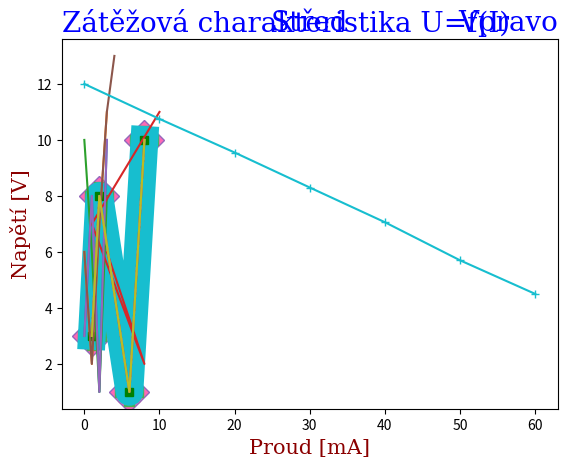

Reproduce this figure in Python.
! pip install matplotlib

import matplotlib.pyplot as plt
import numpy as np

xpoints = np.array([1, 2, 6, 8])
ypoints = np.array([3, 8, 1, 10])

plt.plot(xpoints, ypoints)
plt.show()

plt.plot(xpoints, ypoints, "o")
plt.show()

plt.plot(xpoints, ypoints, marker="o")
plt.show()

import random

# o - kolečko
# * - hvězdička
# . - bod
# x - X
# X - vyplněné X
# + - plusko
# P - vyplněné plusko
# s - čtverec
# D - diamant

markers = ["o", "*", ".", "x", "X", "+", "P", "s", "D"]

for marker in markers:
  plt.plot(xpoints, ypoints, marker=marker)
  plt.show()

plt.plot(xpoints, ypoints, marker=random.choice(markers), ms=20)
plt.show()

plt.plot(xpoints, ypoints, marker="o", mec="r", ms=20)
plt.show()

plt.plot(xpoints, ypoints, marker="D", mfc="hotpink", ms=20)
plt.show()

plt.plot(xpoints, ypoints, marker="P", mec="#4CAF50", mfc="#4CAF50", ms=20)
plt.show()

plt.plot(xpoints, ypoints, ls="dotted")
plt.show()

plt.plot(xpoints, ypoints, ls="dashed")
plt.show()

plt.plot(xpoints, ypoints, ls=":")
plt.show()

plt.plot(xpoints, ypoints, c="#4CAF50")
plt.show()

plt.plot(xpoints, ypoints, lw=20)
plt.show()

plt.plot(xpoints, ypoints, "s-.g")
plt.show()

x1 = np.array([0, 1, 2, 3])
y1 = np.array([3, 8, 1, 10])
x2 = np.array([0, 1, 2, 3])
y2 = np.array([6, 2, 7, 11])
x3 = np.array([0, 1, 2, 3])
y3 = np.array([10, 6, 1, 8])

plt.plot(x1, y1, x2, y2, x3, y3)
plt.show()

y1 = np.array([3, 8, 1, 10])

y2 = np.array([6, 2, 7, 11])

plt.plot(y1, y2)

plt.show()

x1 = np.array([0, 1, 2, 3])
y1 = np.array([3, 8, 1, 10])
x2 = np.array([0, 1, 2, 3, 4])
y2 = np.array([6, 2, 7, 11, 13])

plt.plot(x1, y1, x2, y2)

plt.show()

plt.title("Uběhlé kilometry")
plt.xlabel("Počet hodin")
plt.ylabel("počet kilometrů")

plt.plot(xpoints, ypoints)
plt.show()

font1 = {'family':'serif','color':'blue','size':20}
font2 = {'family':'serif','color':'darkred','size':15}


plt.title("Nadpis", fontdict=font1)
plt.xlabel("popisek x", fontdict=font2)
plt.ylabel("popisek y", fontdict=font2)

plt.plot(xpoints, ypoints)
plt.show()

font1 = {'family':'serif','color':'blue','size':20}
font2 = {'family':'serif','color':'darkred','size':15}


plt.title("Vlevo", fontdict=font1, loc="left")
plt.title("Střed", fontdict=font1, loc="center")
plt.title("Vpravo", fontdict=font1, loc="right")

plt.xlabel("popisek x", fontdict=font2)
plt.ylabel("popisek y", fontdict=font2)

plt.plot(xpoints, ypoints)
plt.show()


I = [0, 10, 20, 30, 40, 50, 60] # mA
U = [12, 10.75, 9.55, 8.3, 7.06, 5.7, 4.5] # V

# zobrazit zátěžovou charakteristiku U=f(I)

I = np.array(I)
U = np.array(U)

plt.title("Zátěžová charakteristika U=f(I)", loc="left", fontdict=font1)
plt.xlabel("Proud [mA]", fontdict=font2)
plt.ylabel("Napětí [V]", fontdict=font2)

plt.plot(I, U, marker="+")
plt.show()